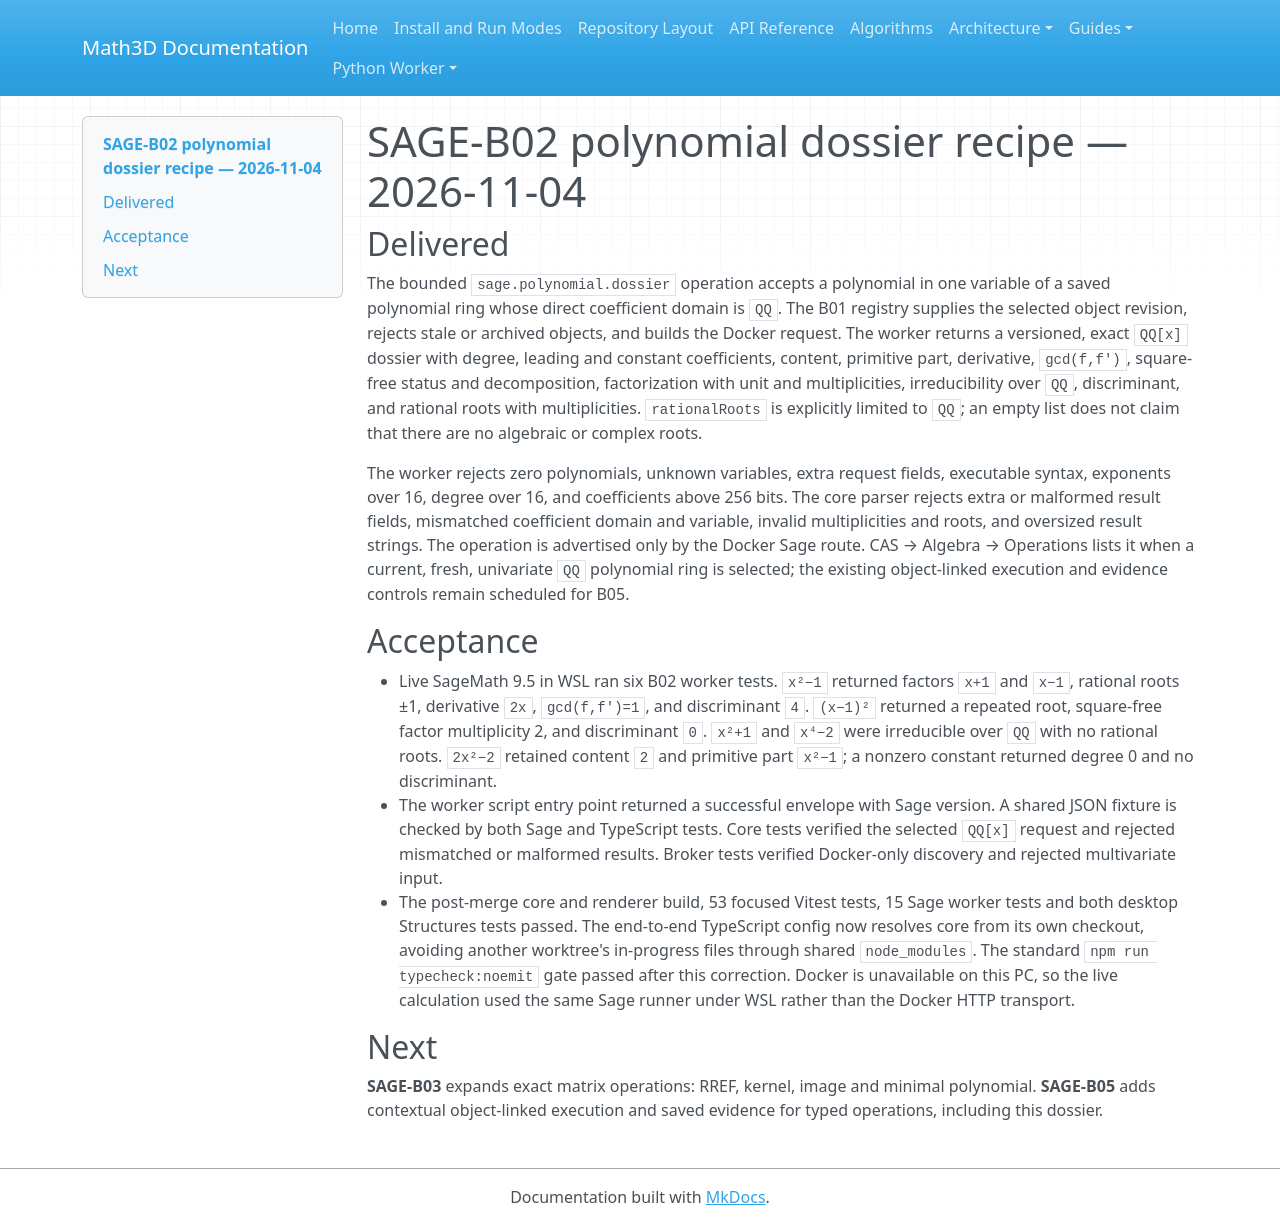

repository: expert10000/Math3D · page: evidence/sage-b02-polynomial-dossier-2026-11-04/index.html · generator: mkdocs

# SAGE-B02 polynomial dossier recipe — 2026-11-04

## Delivered

The bounded `sage.polynomial.dossier` operation accepts a polynomial in one variable of a saved polynomial ring whose direct coefficient domain is `QQ`. The B01 registry supplies the selected object revision, rejects stale or archived objects, and builds the Docker request. The worker returns a versioned, exact `QQ[x]` dossier with degree, leading and constant coefficients, content, primitive part, derivative, `gcd(f,f')`, square-free status and decomposition, factorization with unit and multiplicities, irreducibility over `QQ`, discriminant, and rational roots with multiplicities. `rationalRoots` is explicitly limited to `QQ`; an empty list does not claim that there are no algebraic or complex roots.

The worker rejects zero polynomials, unknown variables, extra request fields, executable syntax, exponents over 16, degree over 16, and coefficients above 256 bits. The core parser rejects extra or malformed result fields, mismatched coefficient domain and variable, invalid multiplicities and roots, and oversized result strings. The operation is advertised only by the Docker Sage route. CAS → Algebra → Operations lists it when a current, fresh, univariate `QQ` polynomial ring is selected; the existing object-linked execution and evidence controls remain scheduled for B05.

## Acceptance

- Live SageMath 9.5 in WSL ran six B02 worker tests. `x²−1` returned factors `x+1` and `x−1`, rational roots ±1, derivative `2x`, `gcd(f,f')=1`, and discriminant `4`. `(x−1)²` returned a repeated root, square-free factor multiplicity 2, and discriminant `0`. `x²+1` and `x⁴−2` were irreducible over `QQ` with no rational roots. `2x²−2` retained content `2` and primitive part `x²−1`; a nonzero constant returned degree 0 and no discriminant.
- The worker script entry point returned a successful envelope with Sage version. A shared JSON fixture is checked by both Sage and TypeScript tests. Core tests verified the selected `QQ[x]` request and rejected mismatched or malformed results. Broker tests verified Docker-only discovery and rejected multivariate input.
- The post-merge core and renderer build, 53 focused Vitest tests, 15 Sage worker tests and both desktop Structures tests passed. The end-to-end TypeScript config now resolves core from its own checkout, avoiding another worktree's in-progress files through shared `node_modules`. The standard `npm run typecheck:noemit` gate passed after this correction. Docker is unavailable on this PC, so the live calculation used the same Sage runner under WSL rather than the Docker HTTP transport.

## Next

**SAGE-B03** expands exact matrix operations: RREF, kernel, image and minimal polynomial. **SAGE-B05** adds contextual object-linked execution and saved evidence for typed operations, including this dossier.
